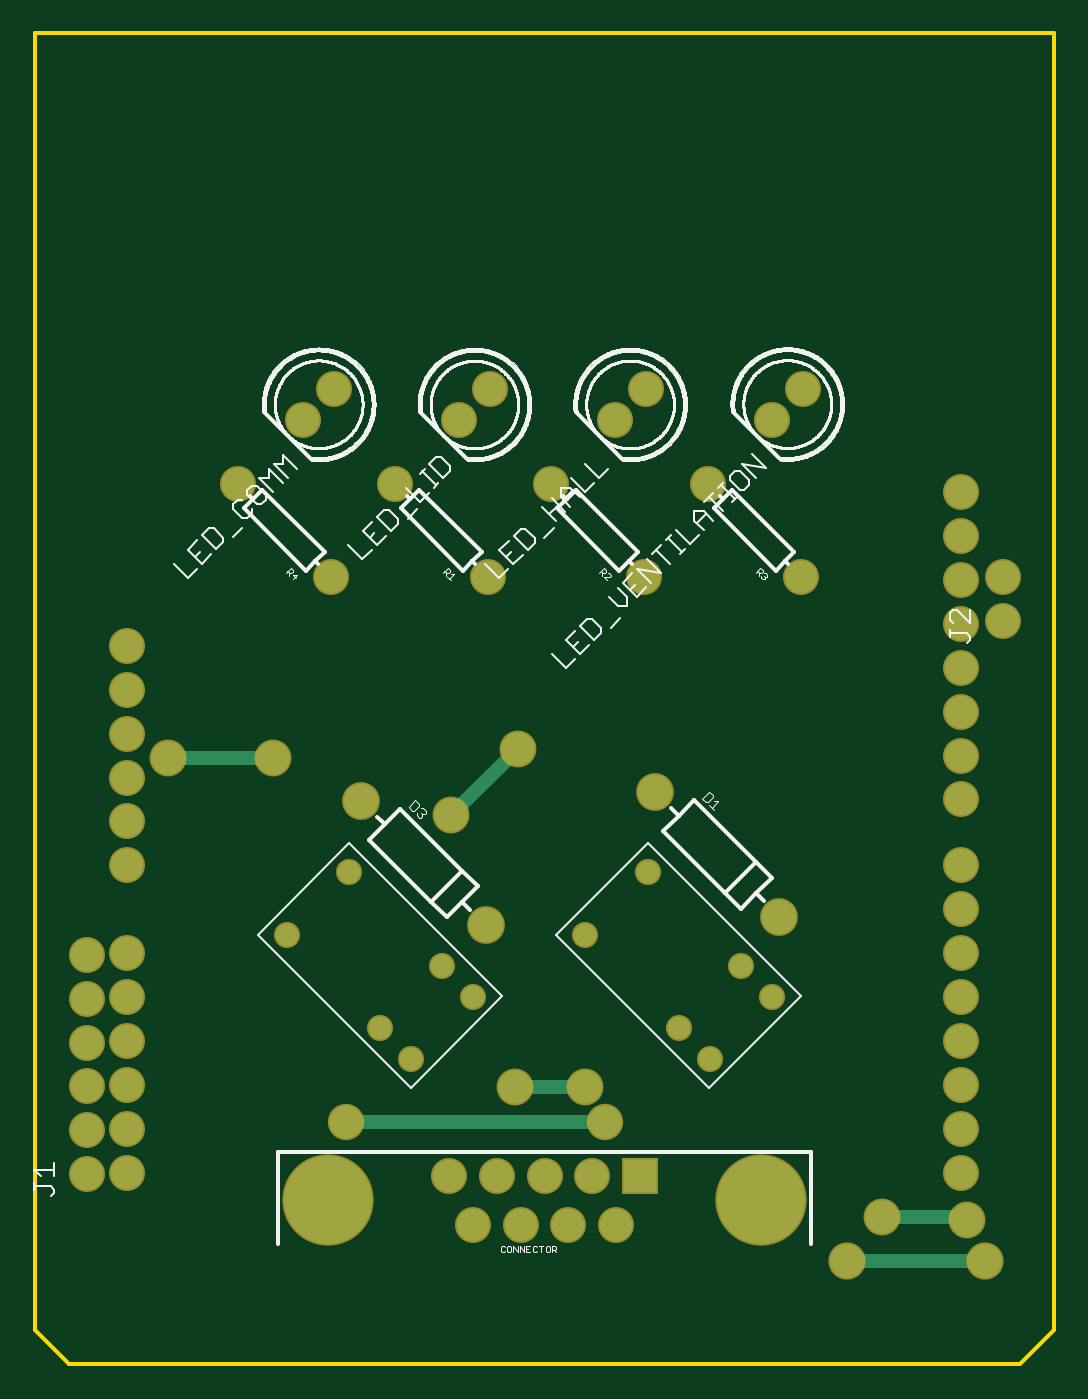
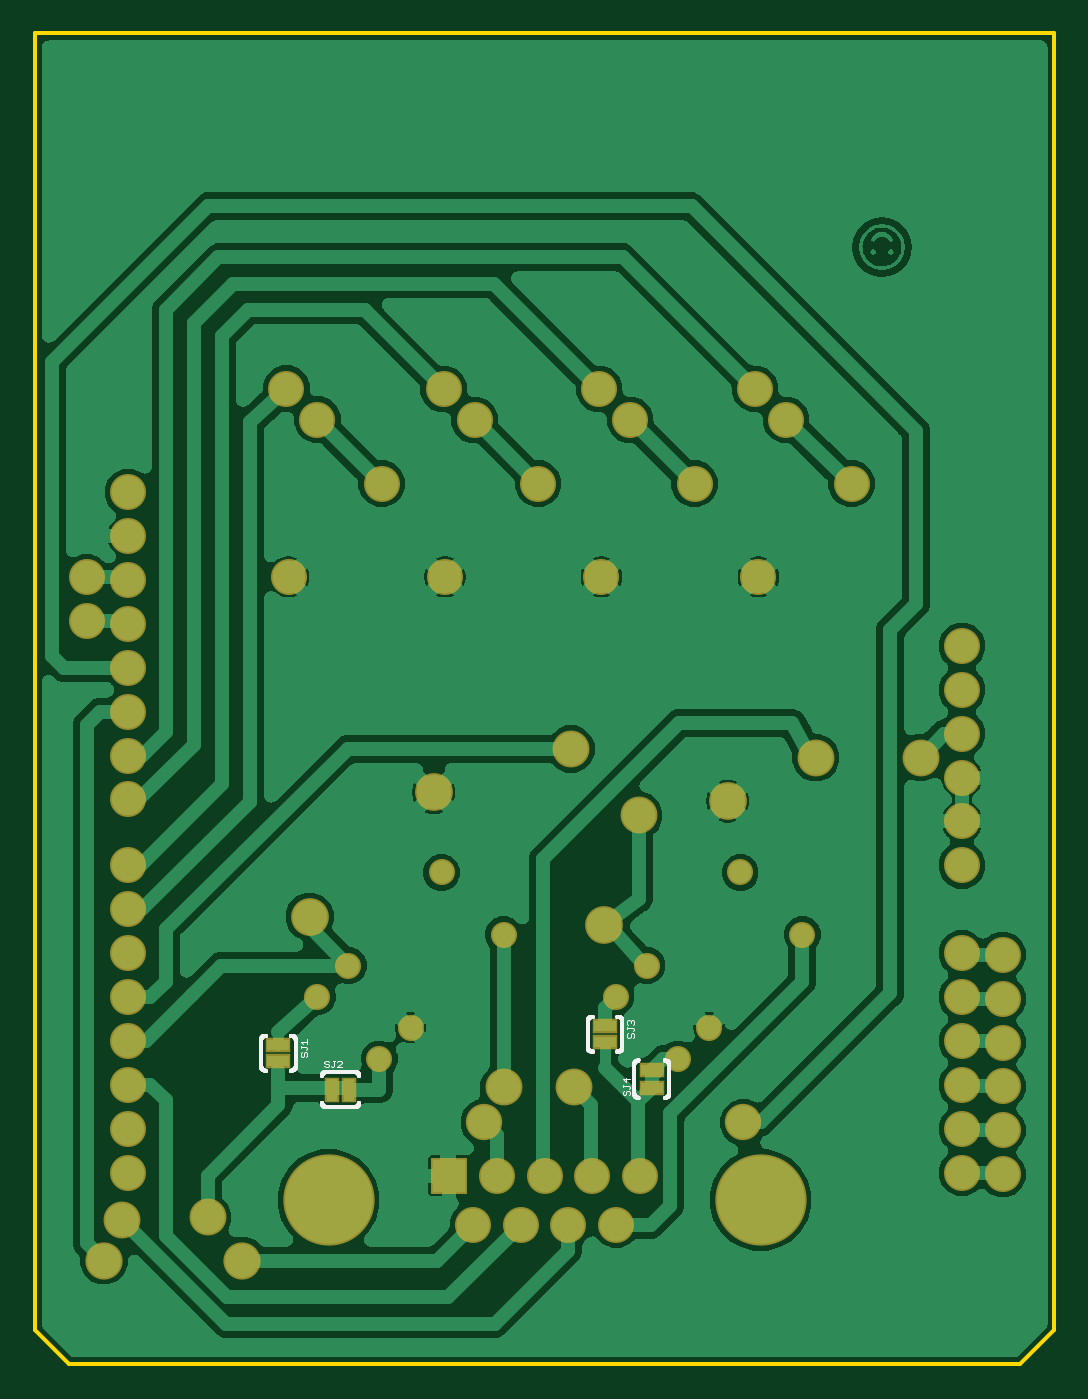
Circuit board: 7 layer files. Board 59.0 x 77.0 mm.
- bottom_copper: copper_bottom.gbr (162834 bytes)
- top_copper: copper_top.gbr (2334 bytes)
- outline: profile.gbr (258 bytes)
- bottom_silk: silkscreen_bottom.gbr (15045 bytes)
- top_silk: silkscreen_top.gbr (201049 bytes)
- bottom_mask: soldermask_bottom.gbr (2281 bytes)
- top_mask: soldermask_top.gbr (2050 bytes)

=== bottom_copper: copper_bottom.gbr (162834 bytes, source omitted) ===
=== top_copper: copper_top.gbr ===
G04 EAGLE Gerber RS-274X export*
G75*
%MOMM*%
%FSLAX34Y34*%
%LPD*%
%INTop Copper*%
%IPPOS*%
%AMOC8*
5,1,8,0,0,1.08239X$1,22.5*%
G01*
%ADD10C,1.308000*%
%ADD11R,1.879600X1.879600*%
%ADD12C,1.879600*%
%ADD13C,5.080000*%
%ADD14C,1.981200*%
%ADD15C,1.930400*%
%ADD16C,0.812800*%
%ADD17C,1.950000*%
%ADD18C,1.900000*%


D10*
X354617Y284571D03*
X318696Y248650D03*
X390538Y176808D03*
X426459Y212729D03*
X408499Y230689D03*
X372578Y194768D03*
X181817Y284571D03*
X145896Y248650D03*
X217738Y176808D03*
X253659Y212729D03*
X235699Y230689D03*
X199778Y194768D03*
D11*
X350400Y109200D03*
D12*
X322700Y109200D03*
X295000Y109200D03*
X267300Y109200D03*
X239600Y109200D03*
X336500Y80800D03*
X308800Y80800D03*
X281200Y80800D03*
X253500Y80800D03*
D13*
X420000Y95000D03*
X170000Y95000D03*
D12*
X53500Y415700D03*
X53500Y390300D03*
X53500Y364900D03*
X53500Y339500D03*
X53500Y314100D03*
X53500Y288700D03*
X53500Y237900D03*
X53500Y212500D03*
X53500Y187100D03*
X53500Y161700D03*
X53500Y136300D03*
X53500Y110900D03*
X536100Y110900D03*
X536100Y136300D03*
X536100Y161700D03*
X536100Y187100D03*
X536100Y212500D03*
X536100Y237900D03*
X536100Y263300D03*
X536100Y288700D03*
X536100Y326800D03*
X536100Y352200D03*
X536100Y377600D03*
X536100Y403000D03*
X536100Y428400D03*
X536100Y453800D03*
X536100Y479200D03*
X536100Y504600D03*
X263406Y564286D03*
X245446Y546326D03*
X353482Y564296D03*
X335522Y546336D03*
X444408Y564540D03*
X426448Y546580D03*
X173314Y564410D03*
X155354Y546450D03*
X262141Y455679D03*
X208259Y509561D03*
X352621Y455679D03*
X298739Y509561D03*
X443181Y455679D03*
X389299Y509561D03*
X171281Y455679D03*
X117399Y509561D03*
X30000Y110000D03*
X30000Y135400D03*
X30000Y160800D03*
X30000Y186200D03*
X30000Y211600D03*
X30000Y237000D03*
X560000Y430000D03*
X560000Y455400D03*
D14*
X189079Y325921D03*
X260921Y254079D03*
X359079Y330921D03*
X430921Y259079D03*
D15*
X539360Y83720D03*
X490000Y85000D03*
D16*
X538080Y85000D01*
X539360Y83720D01*
X318700Y160400D02*
X318697Y160403D01*
X318700Y160400D02*
X278060Y160400D01*
D15*
X318697Y160403D03*
X278060Y160400D03*
D16*
X240610Y317610D02*
X279710Y355980D01*
D15*
X240610Y317610D03*
X279710Y355980D03*
D16*
X138120Y351060D02*
X77400Y351060D01*
D15*
X77400Y351060D03*
X138120Y351060D03*
D17*
X470000Y60000D03*
X550000Y60000D03*
D16*
X470000Y60000D01*
D18*
X330000Y140000D03*
D16*
X180000Y140000D01*
D18*
X180000Y140000D03*
M02*

=== outline: profile.gbr ===
G04 EAGLE Gerber RS-274X export*
G75*
%MOMM*%
%FSLAX34Y34*%
%LPD*%
%IN*%
%IPPOS*%
%AMOC8*
5,1,8,0,0,1.08239X$1,22.5*%
G01*
%ADD10C,0.254000*%


D10*
X0Y20000D02*
X20000Y0D01*
X570000Y0D01*
X590000Y20000D01*
X590000Y770000D01*
X0Y770000D01*
X0Y20000D01*
M02*

=== bottom_silk: silkscreen_bottom.gbr (15045 bytes, source omitted) ===
=== top_silk: silkscreen_top.gbr (201049 bytes, source omitted) ===
=== bottom_mask: soldermask_bottom.gbr ===
G04 EAGLE Gerber RS-274X export*
G75*
%MOMM*%
%FSLAX34Y34*%
%LPD*%
%INSoldermask Bottom*%
%IPPOS*%
%AMOC8*
5,1,8,0,0,1.08239X$1,22.5*%
G01*
%ADD10C,1.511200*%
%ADD11R,2.082800X2.082800*%
%ADD12C,2.082800*%
%ADD13C,5.283200*%
%ADD14R,1.473200X0.838200*%
%ADD15R,0.838200X1.473200*%
%ADD16C,2.184400*%
%ADD17C,2.133600*%
%ADD18C,2.153200*%
%ADD19C,2.103200*%


D10*
X354617Y284571D03*
X318696Y248650D03*
X390538Y176808D03*
X426459Y212729D03*
X408499Y230689D03*
X372578Y194768D03*
X181817Y284571D03*
X145896Y248650D03*
X217738Y176808D03*
X253659Y212729D03*
X235699Y230689D03*
X199778Y194768D03*
D11*
X350400Y109200D03*
D12*
X322700Y109200D03*
X295000Y109200D03*
X267300Y109200D03*
X239600Y109200D03*
X336500Y80800D03*
X308800Y80800D03*
X281200Y80800D03*
X253500Y80800D03*
D13*
X420000Y95000D03*
X170000Y95000D03*
D12*
X53500Y415700D03*
X53500Y390300D03*
X53500Y364900D03*
X53500Y339500D03*
X53500Y314100D03*
X53500Y288700D03*
X53500Y237900D03*
X53500Y212500D03*
X53500Y187100D03*
X53500Y161700D03*
X53500Y136300D03*
X53500Y110900D03*
X536100Y110900D03*
X536100Y136300D03*
X536100Y161700D03*
X536100Y187100D03*
X536100Y212500D03*
X536100Y237900D03*
X536100Y263300D03*
X536100Y288700D03*
X536100Y326800D03*
X536100Y352200D03*
X536100Y377600D03*
X536100Y403000D03*
X536100Y428400D03*
X536100Y453800D03*
X536100Y479200D03*
X536100Y504600D03*
X263406Y564286D03*
X245446Y546326D03*
X353482Y564296D03*
X335522Y546336D03*
X444408Y564540D03*
X426448Y546580D03*
X173314Y564410D03*
X155354Y546450D03*
X262141Y455679D03*
X208259Y509561D03*
X352621Y455679D03*
X298739Y509561D03*
X443181Y455679D03*
X389299Y509561D03*
X171281Y455679D03*
X117399Y509561D03*
D14*
X449000Y184500D03*
X449000Y175500D03*
D15*
X418080Y159000D03*
X407920Y159000D03*
D14*
X260000Y195500D03*
X260000Y186500D03*
X233000Y159920D03*
X233000Y170080D03*
D12*
X30000Y110000D03*
X30000Y135400D03*
X30000Y160800D03*
X30000Y186200D03*
X30000Y211600D03*
X30000Y237000D03*
X560000Y430000D03*
X560000Y455400D03*
D16*
X189079Y325921D03*
X260921Y254079D03*
X359079Y330921D03*
X430921Y259079D03*
D17*
X539360Y83720D03*
X490000Y85000D03*
X318697Y160403D03*
X278060Y160400D03*
X240610Y317610D03*
X279710Y355980D03*
X77400Y351060D03*
X138120Y351060D03*
D18*
X470000Y60000D03*
X550000Y60000D03*
D19*
X330000Y140000D03*
X180000Y140000D03*
M02*

=== top_mask: soldermask_top.gbr ===
G04 EAGLE Gerber RS-274X export*
G75*
%MOMM*%
%FSLAX34Y34*%
%LPD*%
%INSoldermask Top*%
%IPPOS*%
%AMOC8*
5,1,8,0,0,1.08239X$1,22.5*%
G01*
%ADD10C,1.511200*%
%ADD11R,2.082800X2.082800*%
%ADD12C,2.082800*%
%ADD13C,5.283200*%
%ADD14C,2.184400*%
%ADD15C,2.133600*%
%ADD16C,2.153200*%
%ADD17C,2.103200*%


D10*
X354617Y284571D03*
X318696Y248650D03*
X390538Y176808D03*
X426459Y212729D03*
X408499Y230689D03*
X372578Y194768D03*
X181817Y284571D03*
X145896Y248650D03*
X217738Y176808D03*
X253659Y212729D03*
X235699Y230689D03*
X199778Y194768D03*
D11*
X350400Y109200D03*
D12*
X322700Y109200D03*
X295000Y109200D03*
X267300Y109200D03*
X239600Y109200D03*
X336500Y80800D03*
X308800Y80800D03*
X281200Y80800D03*
X253500Y80800D03*
D13*
X420000Y95000D03*
X170000Y95000D03*
D12*
X53500Y415700D03*
X53500Y390300D03*
X53500Y364900D03*
X53500Y339500D03*
X53500Y314100D03*
X53500Y288700D03*
X53500Y237900D03*
X53500Y212500D03*
X53500Y187100D03*
X53500Y161700D03*
X53500Y136300D03*
X53500Y110900D03*
X536100Y110900D03*
X536100Y136300D03*
X536100Y161700D03*
X536100Y187100D03*
X536100Y212500D03*
X536100Y237900D03*
X536100Y263300D03*
X536100Y288700D03*
X536100Y326800D03*
X536100Y352200D03*
X536100Y377600D03*
X536100Y403000D03*
X536100Y428400D03*
X536100Y453800D03*
X536100Y479200D03*
X536100Y504600D03*
X263406Y564286D03*
X245446Y546326D03*
X353482Y564296D03*
X335522Y546336D03*
X444408Y564540D03*
X426448Y546580D03*
X173314Y564410D03*
X155354Y546450D03*
X262141Y455679D03*
X208259Y509561D03*
X352621Y455679D03*
X298739Y509561D03*
X443181Y455679D03*
X389299Y509561D03*
X171281Y455679D03*
X117399Y509561D03*
X30000Y110000D03*
X30000Y135400D03*
X30000Y160800D03*
X30000Y186200D03*
X30000Y211600D03*
X30000Y237000D03*
X560000Y430000D03*
X560000Y455400D03*
D14*
X189079Y325921D03*
X260921Y254079D03*
X359079Y330921D03*
X430921Y259079D03*
D15*
X539360Y83720D03*
X490000Y85000D03*
X318697Y160403D03*
X278060Y160400D03*
X240610Y317610D03*
X279710Y355980D03*
X77400Y351060D03*
X138120Y351060D03*
D16*
X470000Y60000D03*
X550000Y60000D03*
D17*
X330000Y140000D03*
X180000Y140000D03*
M02*

